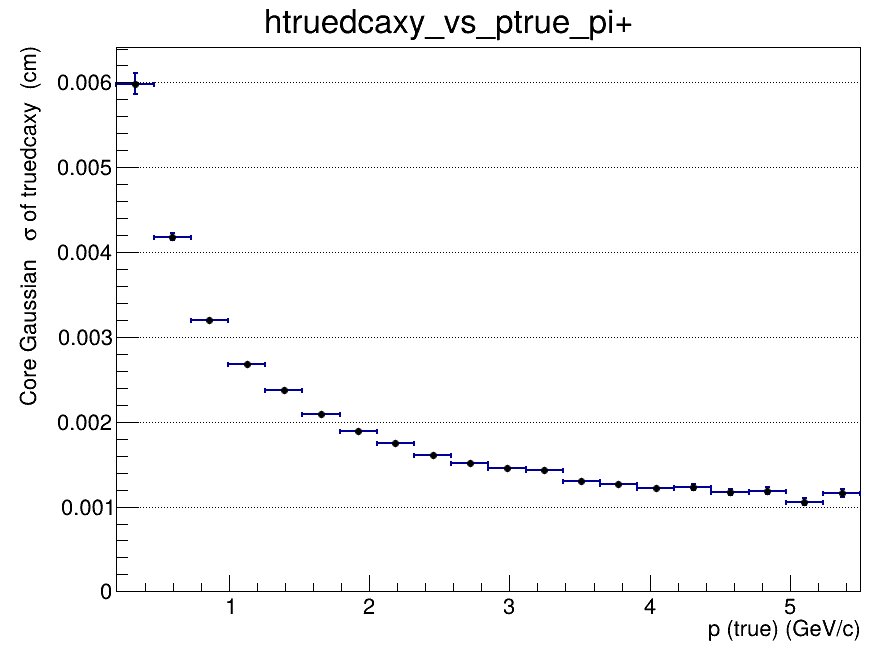

Data behind this chart, as committed beside it:
x_low, x_high, x_center, entries, mean, mean_error, sigma, sigma_error, chi2_ndf, iterations, fit_status
0.2, 0.465, 0.3325, 55733, 5.61772001841e-05, 5.51777873673e-05, 0.005985, 0.0001266, 1.192, 2, 0
0.465, 0.73, 0.5975, 86199, -0.0003285, 2.32125373294e-05, 0.004183, 3.65587497657e-05, 1.105, 2, 0
0.73, 0.995, 0.8625, 64113, -0.0003288, 1.67456691805e-05, 0.003199, 2.05915280247e-05, 1.7, 2, 0
0.995, 1.26, 1.128, 42545, -0.000249, 1.54393749517e-05, 0.002685, 1.65565591447e-05, 2.161, 2, 0
1.26, 1.525, 1.393, 29088, -0.0002781, 1.5942242787e-05, 0.002374, 1.6262072549e-05, 2.093, 3, 0
1.525, 1.79, 1.658, 20185, -0.0002427, 1.69629309285e-05, 0.002094, 1.70542280101e-05, 1.886, 3, 0
1.79, 2.055, 1.923, 14362, -0.000215, 1.85478935327e-05, 0.00189, 1.9287411793e-05, 1.951, 4, 0
2.055, 2.32, 2.188, 10486, -0.0001715, 2.0101375211e-05, 0.001749, 2.04761605453e-05, 1.615, 4, 0
2.32, 2.585, 2.453, 7704, -0.0001965, 2.14753457126e-05, 0.001605, 2.14838465014e-05, 1.641, 4, 0
2.585, 2.85, 2.718, 6059, -0.0001615, 2.30068372311e-05, 0.001509, 2.37097502477e-05, 1.699, 3, 0
2.85, 3.115, 2.983, 4586, -0.0001404, 2.56466148161e-05, 0.001449, 2.69219494856e-05, 1.901, 4, 0
3.115, 3.38, 3.248, 3651, -0.0001756, 2.78099417352e-05, 0.001426, 2.83574340605e-05, 1.213, 4, 0
3.38, 3.645, 3.513, 2901, -0.0001644, 2.8865500971e-05, 0.001303, 2.93670408533e-05, 1.096, 4, 0
3.645, 3.91, 3.778, 2394, -0.0001542, 3.03680289986e-05, 0.001268, 2.96303039906e-05, 1.159, 3, 0
3.91, 4.175, 4.043, 1931, -0.0001277, 3.3642889455e-05, 0.00122, 3.45134309002e-05, 0.9963, 4, 0
4.175, 4.44, 4.308, 1652, -0.0001806, 3.60467296145e-05, 0.001233, 3.61511741184e-05, 1.294, 3, 0
4.44, 4.705, 4.573, 1321, -9.29812133388e-05, 3.83089673431e-05, 0.00117, 3.90751155992e-05, 1.342, 3, 0
4.705, 4.97, 4.838, 1156, -6.1632534158e-05, 4.17147140917e-05, 0.001185, 4.26298984577e-05, 1.409, 3, 0
4.97, 5.235, 5.103, 933, -0.0001315, 4.18763436575e-05, 0.001058, 4.22714766634e-05, 0.8099, 4, 0
5.235, 5.5, 5.368, 871, -0.0001672, 4.61648387776e-05, 0.001156, 4.68068647835e-05, 1.037, 3, 0
